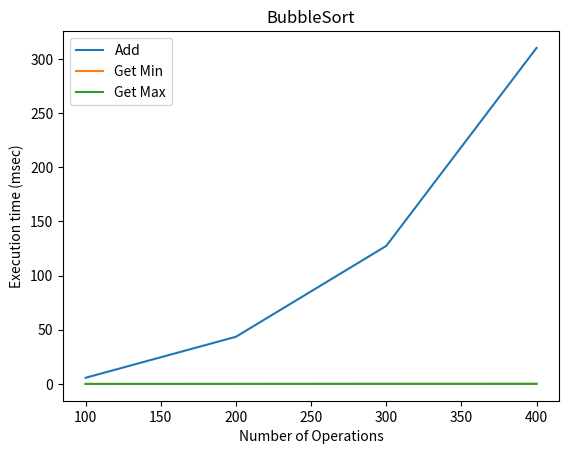

The script that saved this image:
class Bubblesort(object):
    def __init__(self):
        self.content = []

    def bubble_sort(self):
        for passnum in range(len(self.content)-1,0,-1):
            for i in range(passnum):
                if self.content[i]>self.content[i+1]:
                    temp = self.content[i]
                    self.content[i] = self.content[i+1]
                    self.content[i + 1] = temp
    def add(self,value):
        self.content.append(value)
        self.bubble_sort()

    def get_min(self):
        return self.content[0]
    def get_max(self):
        return self.content[-1]


m= Bubblesort()
m.add(2)
m.add(5)
m.add(4)
m.add(12)
print(m.get_max())
print(m.get_min())
print(m.bubble_sort())

import random
import matplotlib.pyplot as plt
for r in range(100):
    num = random.randint(0,1000)
    m.add(num)
    my_min = m.get_min()
    my_max = m.get_max()

import time
def measure_time(a, this_list):
    tot_time_add = 0
    tot_time_min = 0
    tot_time_max = 0

    for num in this_list:
        start = time.time()
        a.add(num)
        tot_time_add += (time.time() - start)

        start = time.time()
        min = a.get_min()
        tot_time_min += (time.time() - start)

        start = time.time()
        max = a.get_max()
        tot_time_max += (time.time() - start)

    return tot_time_add, tot_time_min, tot_time_max

if __name__ == '__main__':
    m = Bubblesort()
    m.add(5)
    print(m.content, m.get_min(), m.get_max())
    m.add(7)
    print(m.content, m.get_min(), m.get_max())
    m.add(3)
    print(m.content, m.get_min(), m.get_max())
    m.add(9)
    print(m.content, m.get_min(), m.get_max())

    repetitions = 3
    max_operations = 500
    step= 100

    values_bubble, values_bubble_min, values_bubble_max = [], [], []
    for rounds in range(step, max_operations, step):
        this_list = []
        for r in range(rounds):
            this_list.append(random.randint(0, 500))

        tot_time_add, tot_time_min, tot_time_max = 0, 0, 0
        for repetition in range(5):
            a = Bubblesort()
            my_add, my_min, my_max = measure_time(a, this_list)
            tot_time_add += my_add
            tot_time_min += my_min
            tot_time_max += my_max

        tot_time_add /= 5
        tot_time_min /= 5
        tot_time_max /= 5

        values_bubble.append(tot_time_add * 1000)
        values_bubble_min.append(tot_time_min * 1000)
        values_bubble_max.append(tot_time_max * 1000)

    xlabels = range(step, max_operations, step)
    plt.plot(xlabels, values_bubble, label='Add')
    plt.plot(xlabels, values_bubble_min, label='Get Min')
    plt.plot(xlabels, values_bubble_max, label='Get Max')
    plt.legend()
    plt.xlabel("Number of Operations")
    plt.ylabel("Execution time (msec)")
    plt.title("BubbleSort")
    plt.show()
